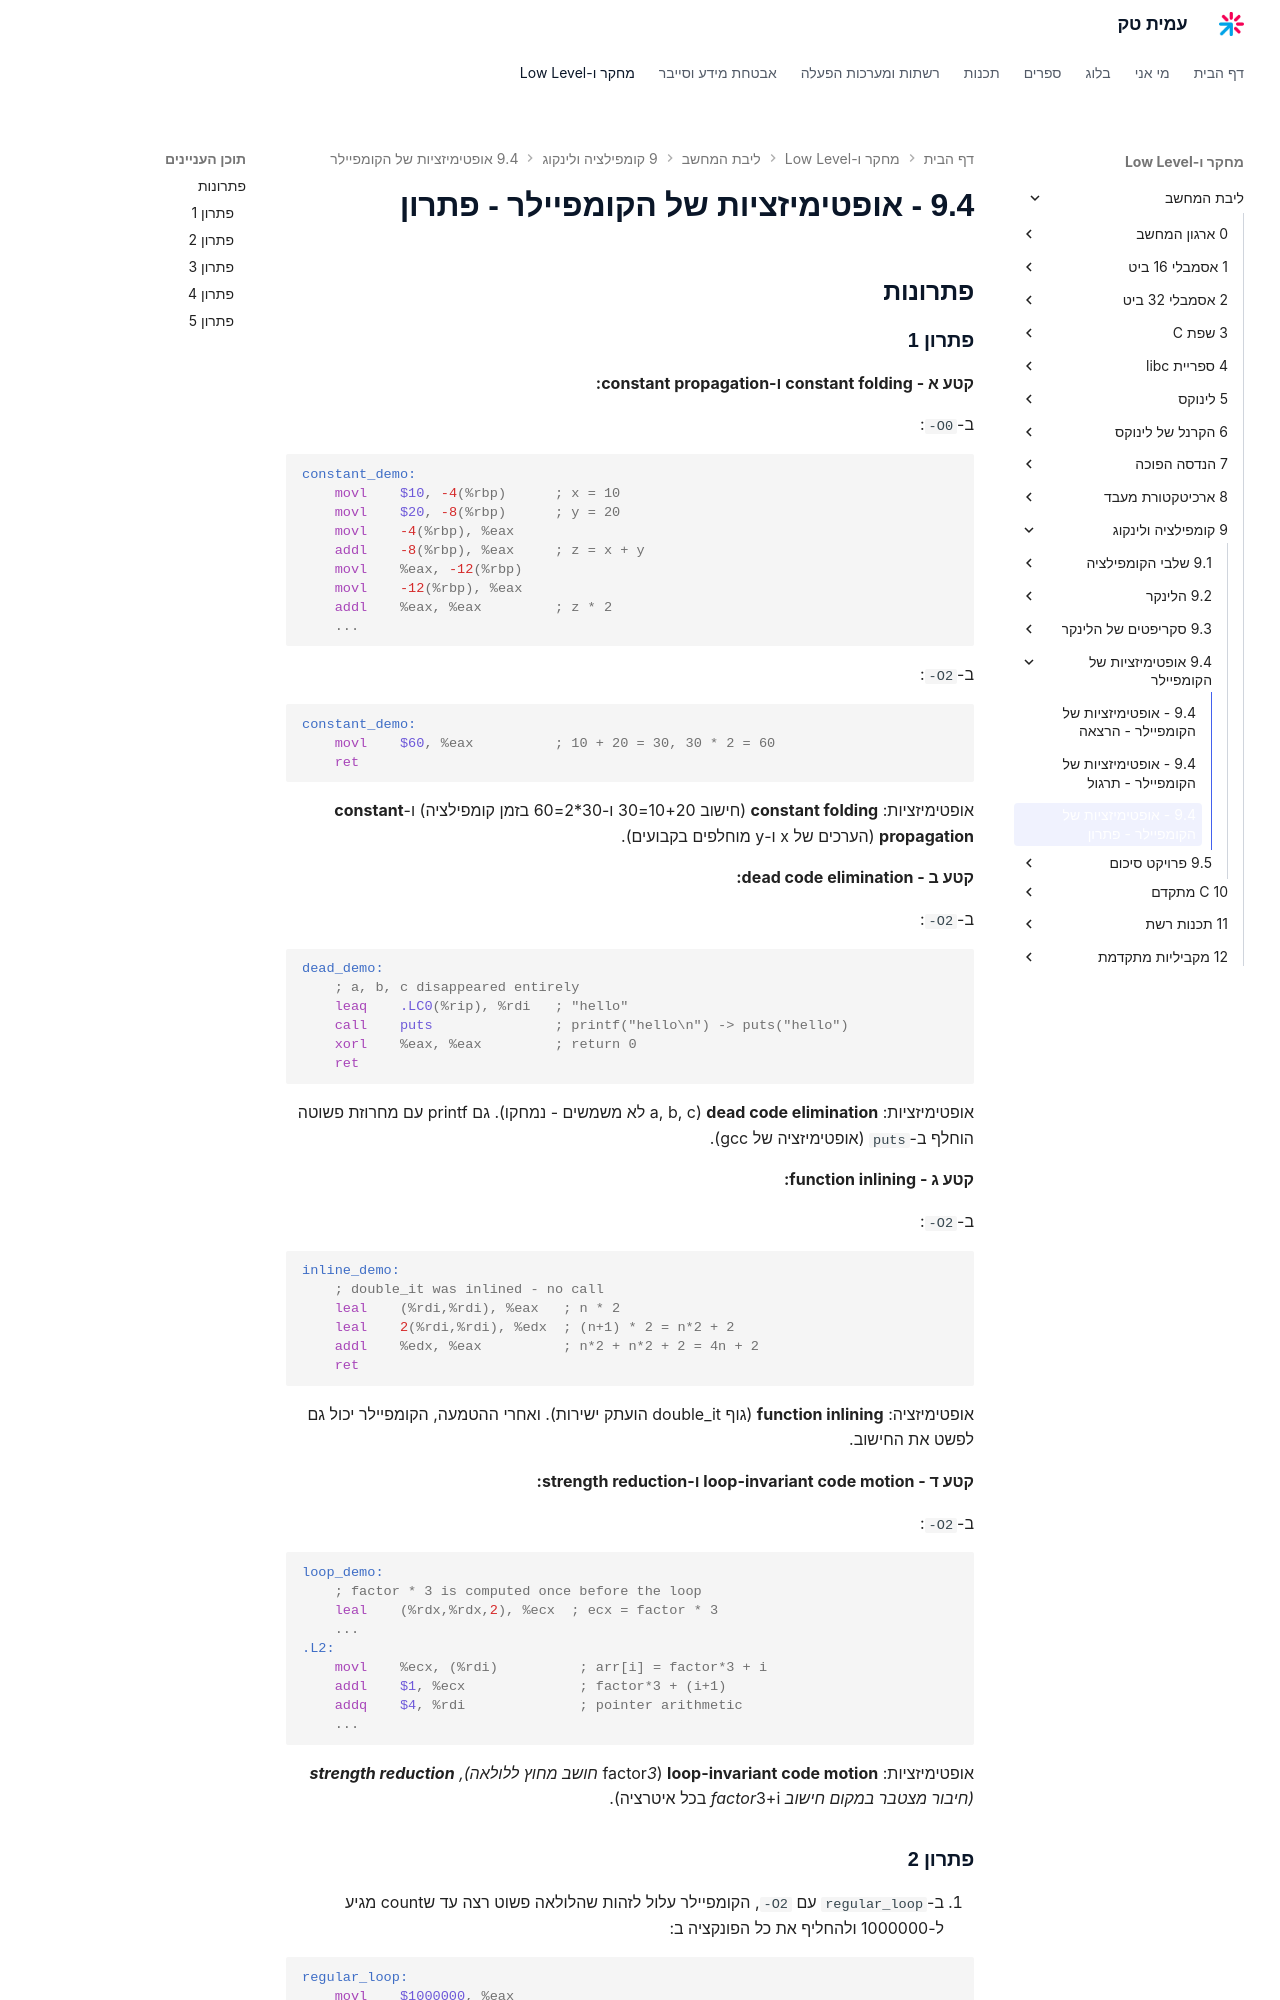

repository: AmitPinchasi/amittech · page: ליבת-המחשב/9 - קומפילציה ולינקוג/9.4 - אופטימיזציות של הקומפיילר/9.4 - אופטימיזציות של הקומפיילר - פתרון/index.html · generator: mkdocs

## פתרונות

### פתרון 1

**קטע א - constant folding ו-constant propagation:**

ב-`-O0`:
```asm
constant_demo:
    movl    $10, -4(%rbp)      ; x = 10
    movl    $20, -8(%rbp)      ; y = 20
    movl    -4(%rbp), %eax
    addl    -8(%rbp), %eax     ; z = x + y
    movl    %eax, -12(%rbp)
    movl    -12(%rbp), %eax
    addl    %eax, %eax         ; z * 2
    ...
```

ב-`-O2`:
```asm
constant_demo:
    movl    $60, %eax          ; 10 + 20 = 30, 30 * 2 = 60
    ret
```

אופטימיזציות: **constant folding** (חישוב 10+20=30 ו-30*2=60 בזמן קומפילציה) ו-**constant propagation** (הערכים של x ו-y מוחלפים בקבועים).

**קטע ב - dead code elimination:**

ב-`-O2`:
```asm
dead_demo:
    ; a, b, c disappeared entirely
    leaq    .LC0(%rip), %rdi   ; "hello"
    call    puts               ; printf("hello\n") -> puts("hello")
    xorl    %eax, %eax         ; return 0
    ret
```

אופטימיזציות: **dead code elimination** (a, b, c לא משמשים - נמחקו). גם printf עם מחרוזת פשוטה הוחלף ב-`puts` (אופטימיזציה של gcc).

**קטע ג - function inlining:**

ב-`-O2`:
```asm
inline_demo:
    ; double_it was inlined - no call
    leal    (%rdi,%rdi), %eax   ; n * 2
    leal    2(%rdi,%rdi), %edx  ; (n+1) * 2 = n*2 + 2
    addl    %edx, %eax          ; n*2 + n*2 + 2 = 4n + 2
    ret
```

אופטימיזציה: **function inlining** (גוף double_it הועתק ישירות). ואחרי ההטמעה, הקומפיילר יכול גם לפשט את החישוב.

**קטע ד - loop-invariant code motion ו-strength reduction:**

ב-`-O2`:
```asm
loop_demo:
    ; factor * 3 is computed once before the loop
    leal    (%rdx,%rdx,2), %ecx  ; ecx = factor * 3
    ...
.L2:
    movl    %ecx, (%rdi)          ; arr[i] = factor*3 + i
    addl    $1, %ecx              ; factor*3 + (i+1)
    addq    $4, %rdi              ; pointer arithmetic
    ...
```

אופטימיזציות: **loop-invariant code motion** (factor*3 חושב מחוץ ללולאה), **strength reduction** (חיבור מצטבר במקום חישוב factor*3+i בכל איטרציה).
